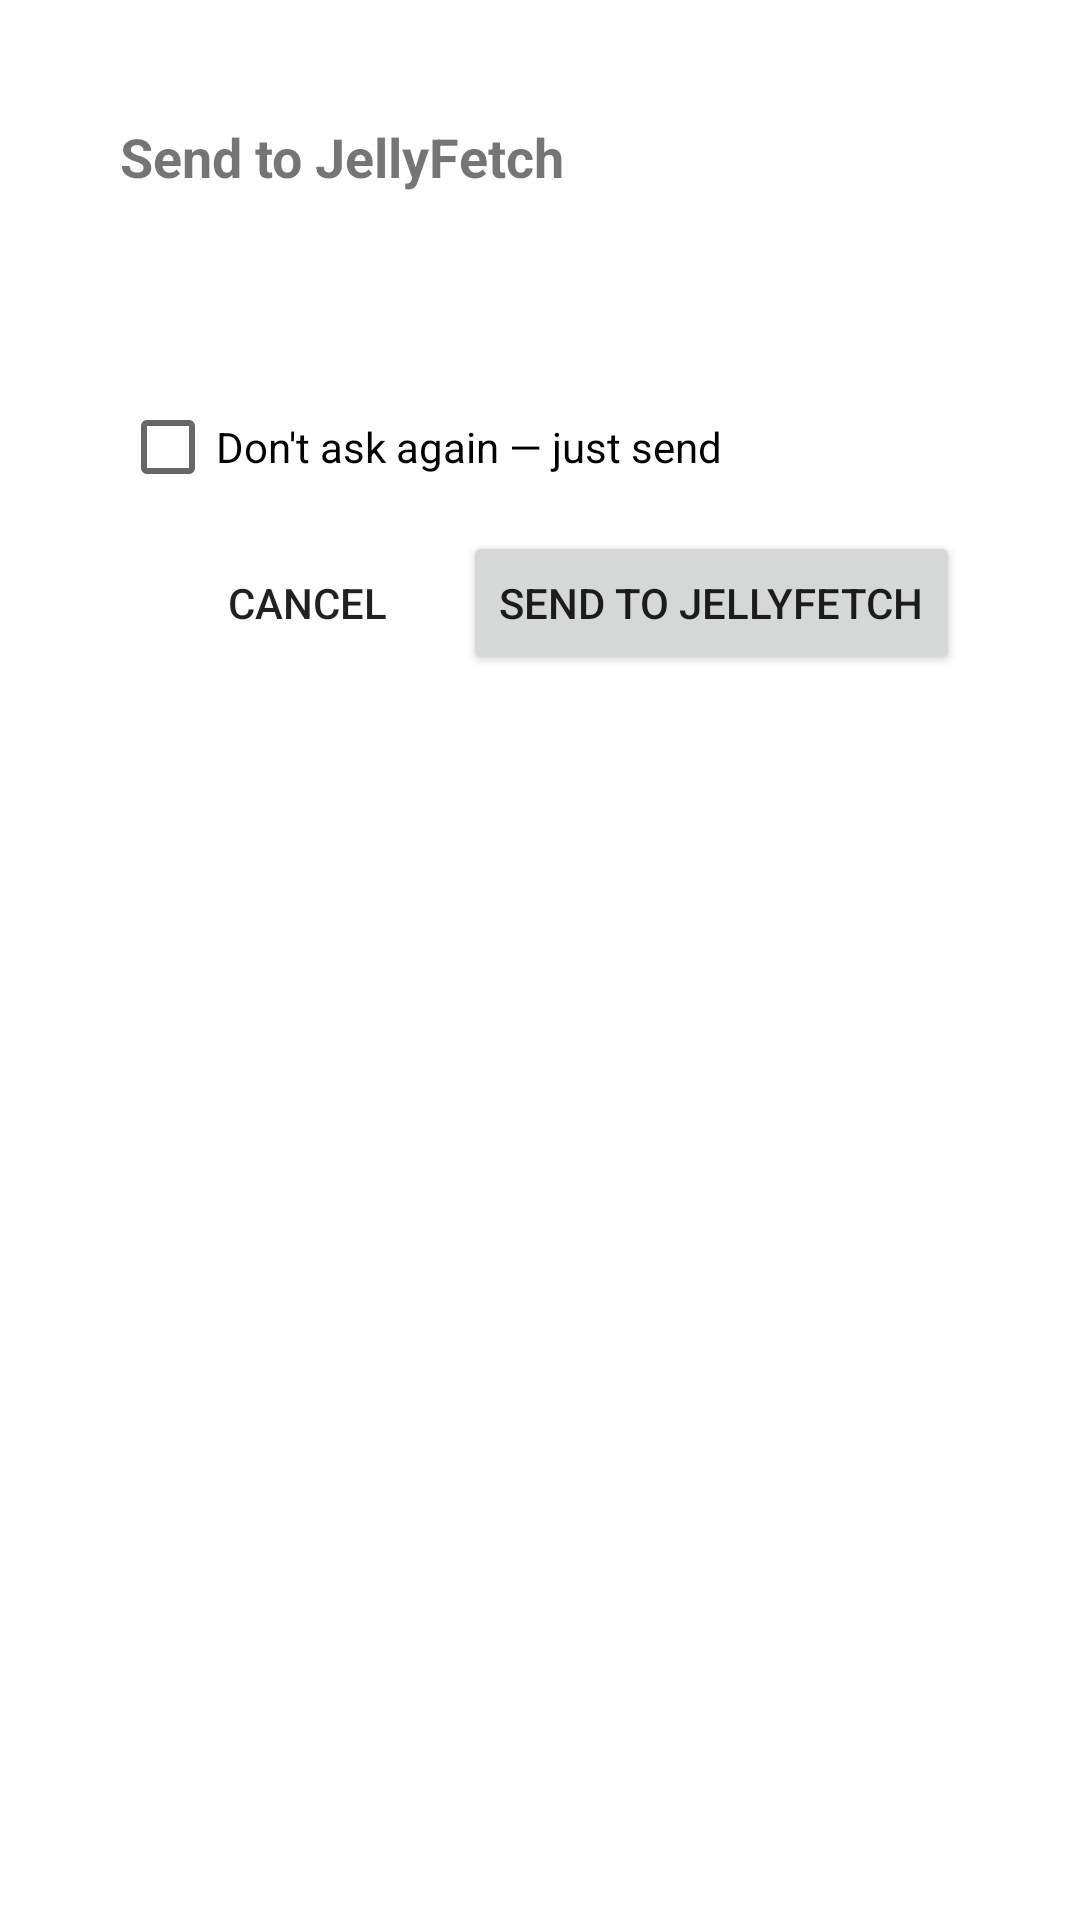

Android layout source for this screen:
<!-- AndroidManifest.xml: activity theme Theme.JellyFetch.Dialog -->
<!-- res/layout/activity_share.xml -->
<?xml version="1.0" encoding="utf-8"?>
<LinearLayout xmlns:android="http://schemas.android.com/apk/res/android"
    xmlns:tools="http://schemas.android.com/tools"
    android:layout_width="match_parent"
    android:layout_height="wrap_content"
    android:orientation="vertical"
    android:padding="24dp">

    <TextView
        android:layout_width="match_parent"
        android:layout_height="wrap_content"
        android:text="@string/share_send"
        android:textSize="18sp"
        android:textStyle="bold" />

    <TextView
        android:id="@+id/share_type_label"
        android:layout_width="match_parent"
        android:layout_height="wrap_content"
        android:layout_marginTop="12dp"
        android:textSize="12sp"
        android:textColor="?android:attr/textColorSecondary"
        tools:text="Link" />

    <TextView
        android:id="@+id/share_content_label"
        android:layout_width="match_parent"
        android:layout_height="wrap_content"
        android:layout_marginTop="4dp"
        android:textSize="15sp"
        android:maxLines="4"
        android:ellipsize="middle"
        tools:text="https://www.svtplay.se/video/abc123" />

    <CheckBox
        android:id="@+id/share_dont_ask_checkbox"
        android:layout_width="match_parent"
        android:layout_height="wrap_content"
        android:layout_marginTop="16dp"
        android:text="@string/share_dont_ask" />

    <LinearLayout
        android:layout_width="match_parent"
        android:layout_height="wrap_content"
        android:layout_marginTop="12dp"
        android:gravity="end"
        android:orientation="horizontal">

        <Button
            android:id="@+id/share_cancel_button"
            style="?android:attr/borderlessButtonStyle"
            android:layout_width="wrap_content"
            android:layout_height="wrap_content"
            android:text="@string/share_cancel" />

        <Button
            android:id="@+id/share_send_button"
            android:layout_width="wrap_content"
            android:layout_height="wrap_content"
            android:layout_marginStart="8dp"
            android:text="@string/share_send" />
    </LinearLayout>
</LinearLayout>
<!-- resources referenced by this layout -->
<resources>
  <string name="share_cancel">Cancel</string>
  <string name="share_dont_ask">Don\'t ask again — just send</string>
  <string name="share_send">Send to JellyFetch</string>
  <style name="Theme.JellyFetch.Dialog" parent="android:Theme.Material.Light.Dialog">
          <item name="android:colorPrimary">@color/jf_primary</item>
          <item name="android:colorAccent">@color/jf_accent</item>
          <item name="android:windowIsFloating">true</item>
      </style>
  <color name="jf_primary">#6A5ACD</color>
  <color name="jf_accent">#03DAC5</color>
</resources>
